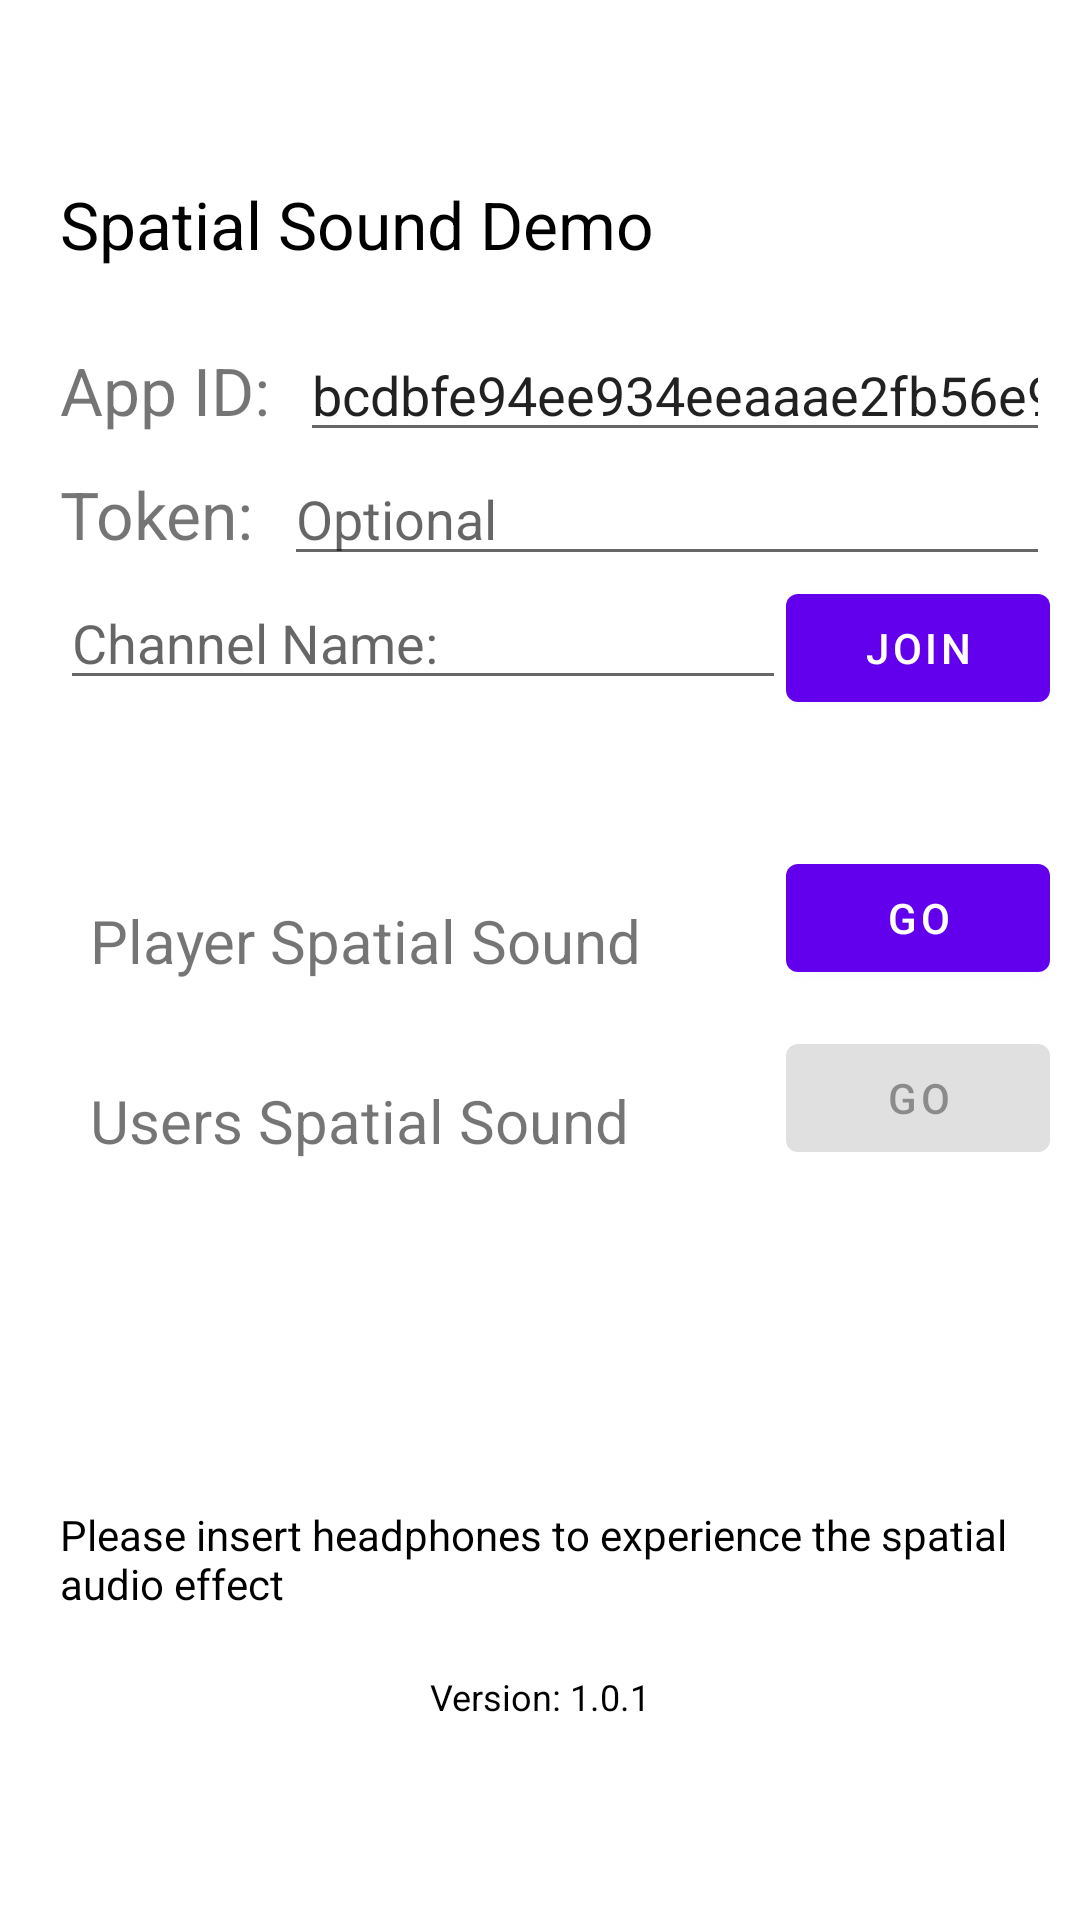

Produce the Android XML layout that renders to this screen, including the resource entries it uses.
<!-- AndroidManifest.xml: application theme Theme.3DSpatialDemo -->
<!-- res/layout/fragment_home.xml -->
<?xml version="1.0" encoding="utf-8"?>
<FrameLayout xmlns:android="http://schemas.android.com/apk/res/android"
    xmlns:app="http://schemas.android.com/apk/res-auto"
    xmlns:tools="http://schemas.android.com/tools"
    android:layout_width="match_parent"
    android:layout_height="match_parent"
    tools:context="io.agora.nathan.spatialsound.HomeFragment">
    <LinearLayout
        android:layout_width="match_parent"
        android:layout_height="match_parent"
        android:orientation="vertical">


        <TextView

            android:layout_width="wrap_content"
            android:layout_height="wrap_content"

            android:layout_marginHorizontal="20dp"
            android:layout_marginTop="60dp"
            android:text="@string/app_name"
            android:textColor="@android:color/black"
            android:textSize="22sp" />

        <LinearLayout
            android:layout_width="match_parent"
            android:layout_height="wrap_content"
            android:layout_marginLeft="10dp"
            android:layout_marginTop="20dp"
            android:layout_marginRight="10dp"
            android:orientation="horizontal">

            <TextView

                android:layout_width="wrap_content"
                android:layout_height="wrap_content"
                android:layout_marginLeft="10dp"
                android:text="@string/app_id"
                android:textSize="22sp" />

            <EditText
                android:id="@+id/et_appid"
                android:layout_width="0dp"
                android:layout_height="wrap_content"
                android:layout_marginLeft="10dp"
                android:layout_weight="1.0"
                android:hint="@string/app_id"
                android:singleLine="true"
                android:text="@string/agora_app_id" />


        </LinearLayout>

        <LinearLayout
            android:layout_width="match_parent"
            android:layout_height="wrap_content"
            android:layout_marginLeft="10dp"
            android:layout_marginRight="10dp"
            android:orientation="horizontal">

            <TextView

                android:layout_width="wrap_content"
                android:layout_height="wrap_content"
                android:layout_marginLeft="10dp"
                android:text="@string/app_token"
                android:textSize="22sp" />

            <EditText
                android:id="@+id/et_token"
                android:layout_width="0dp"
                android:layout_height="wrap_content"
                android:layout_marginLeft="10dp"
                android:layout_weight="1.0"
                android:hint="@string/optional"
                android:singleLine="true"
                android:text="@string/agora_access_token" />


        </LinearLayout>
    <LinearLayout
        android:layout_marginLeft="10dp"
        android:layout_marginRight="10dp"
        android:layout_width="match_parent"
        android:layout_height="60dp"
        android:orientation="horizontal">

        <EditText
            android:id="@+id/et_channel"
            android:layout_width="0dp"
            android:layout_height="wrap_content"
            android:layout_marginLeft="10dp"
            android:layout_weight="1.0"
            android:hint="@string/channel_name"
            android:singleLine="true" />

        <Button
            android:id="@+id/btn_join"
            android:layout_width="wrap_content"
            android:layout_height="wrap_content"

            android:text="@string/join"
            />

    </LinearLayout>
    <LinearLayout
        android:id="@+id/top_layout"
        android:layout_marginTop="30dp"
        android:layout_marginLeft="10dp"
        android:layout_marginRight="10dp"
        android:layout_width="match_parent"
        android:layout_height="60dp"
        android:orientation="horizontal">
    <TextView
        android:id="@+id/demo1"
        android:layout_width="wrap_content"
        android:layout_height="wrap_content"
        android:text="@string/spacial_sound_demo"
        android:layout_weight="1.0"
        android:textSize="20dp"
        android:layout_marginTop="10dp"
        android:layout_marginLeft="20dp" />

        <Button
            android:id="@+id/btn_demo1"
            android:layout_width="wrap_content"
            android:layout_height="wrap_content"

            android:text="@string/next"
            />
    </LinearLayout>
    <LinearLayout
        android:id="@+id/top_layout2"
        android:layout_marginTop="0dp"
        android:layout_marginLeft="10dp"
        android:layout_marginRight="10dp"
        android:layout_width="match_parent"
        android:layout_height="60dp"
        android:orientation="horizontal">
        <TextView
            android:id="@+id/demo2"
            android:layout_width="wrap_content"
            android:layout_height="wrap_content"
            android:text="@string/spacial_sound_demo2"
            android:textSize="20dp"
            android:layout_weight="1.0"
            android:layout_marginTop="10dp"
            android:layout_marginLeft="20dp" />

        <Button
            android:id="@+id/btn_demo2"
            android:layout_width="wrap_content"
            android:layout_height="wrap_content"

            android:enabled="false"
            android:text="@string/next" />
    </LinearLayout>

    <TextView

        android:layout_width="wrap_content"
        android:layout_height="wrap_content"

        android:layout_marginHorizontal="20dp"
        android:layout_marginTop="100dp"
        android:text="@string/spatial_sound_tip"
        android:textColor="@android:color/black"
        android:textSize="14sp" />

        <TextView
            android:id="@+id/version"
            android:layout_width="match_parent"
            android:layout_height="wrap_content"
            android:layout_marginHorizontal="20dp"
            android:layout_marginTop="20dp"
            android:text="Version: 1.0.1"
            android:textAlignment="center"
            android:textColor="@android:color/black"
            android:textSize="12sp" />
    </LinearLayout>
</FrameLayout>
<!-- resources referenced by this layout -->
<resources>
  <string name="agora_access_token" translatable="false" />
  <string name="agora_app_id" translatable="false">bcdbfe94ee934eeaaae2fb56e96cfdc0</string>
  <string name="app_id">App ID:</string>
  <string name="app_name">Spatial Sound Demo</string>
  <string name="app_token">Token:</string>
  <string name="channel_name">Channel Name:</string>
  <string name="join">Join</string>
  <string name="next">Go</string>
  <string name="optional">Optional</string>
  <string name="spacial_sound_demo">Player Spatial Sound</string>
  <string name="spacial_sound_demo2">Users Spatial Sound</string>
  <string name="spatial_sound_tip">Please insert headphones to experience the spatial audio effect</string>
  <style name="Theme.3DSpatialDemo" parent="Theme.MaterialComponents.DayNight.DarkActionBar">
          
          <item name="colorPrimary">@color/purple_500</item>
          <item name="colorPrimaryVariant">@color/purple_700</item>
          <item name="colorOnPrimary">@color/white</item>
          
          <item name="colorSecondary">@color/teal_200</item>
          <item name="colorSecondaryVariant">@color/teal_700</item>
          <item name="colorOnSecondary">@color/black</item>
          
          <item name="android:statusBarColor">?attr/colorPrimaryVariant</item>
          
      </style>
  <!-- not gathered from this repository: default colours our renderer supplied (Android Studio template values) -->
  <color name="purple_500">#FF6200EE</color>
  <color name="purple_700">#FF3700B3</color>
  <color name="teal_200">#FF03DAC5</color>
  <color name="teal_700">#FF018786</color>
  <color name="black">#FF000000</color>
  <color name="white">#FFFFFFFF</color>
</resources>
